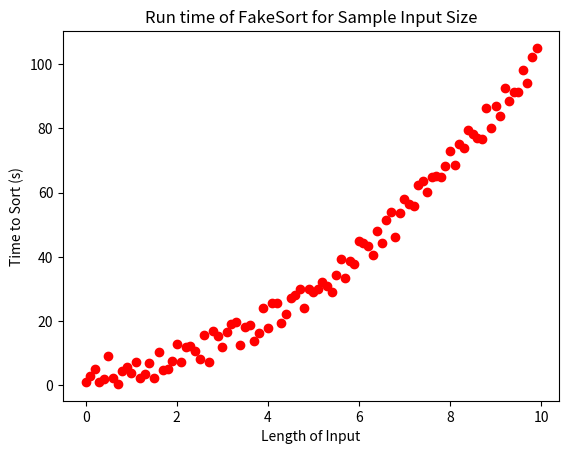

The script that saved this image:
import numpy as np
import matplotlib.pyplot as plt

# Generate random data
x_axis = np.arange(0, 10, 0.1)

y_axis = []

for x in x_axis: 
    y_axis.append(x * x + np.random.randint(0, np.ceil(max(x_axis))))

# Review values
print(x_axis)

print(y_axis)

# Create plot
plt.title('Run time of FakeSort for Sample Input Size')
plt.xlabel('Length of Input')
plt.ylabel('Time to Sort (s)')

plt.scatter(x_axis, y_axis, marker='o', color='red')

plt.show()

